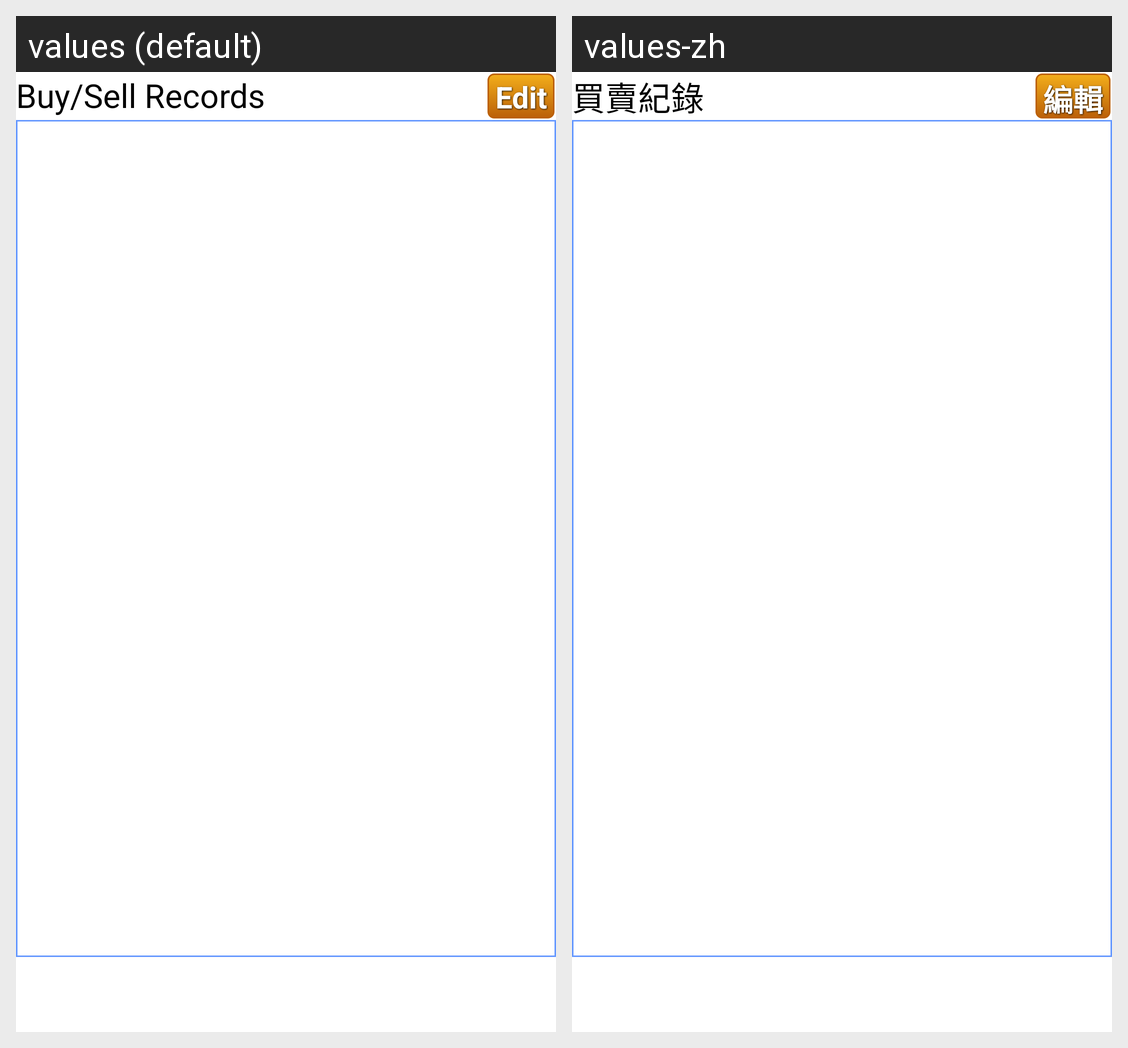

The Android screen above is rendered under two locales of the same app. Produce the string resources it draws, with the default and per-locale values.
Android screen res/layout/record.xml rendered under 2 locales, left to right: values (default), values-zh. Device: Nexus 5 (rendered at 1080×1920; each locale shown at half size, 540×960, under a caption strip naming it); theme AppTheme.
Strings drawn on this screen, with the default value and each locale's value (text and hints the layout hard-codes, and strings that could not be matched under every locale, appear in the picture but are not listed):

recodtraderecord
  values: Buy/Sell Records
  values-zh: 買賣紀錄

recodedit
  values: Edit
  values-zh: 編輯
